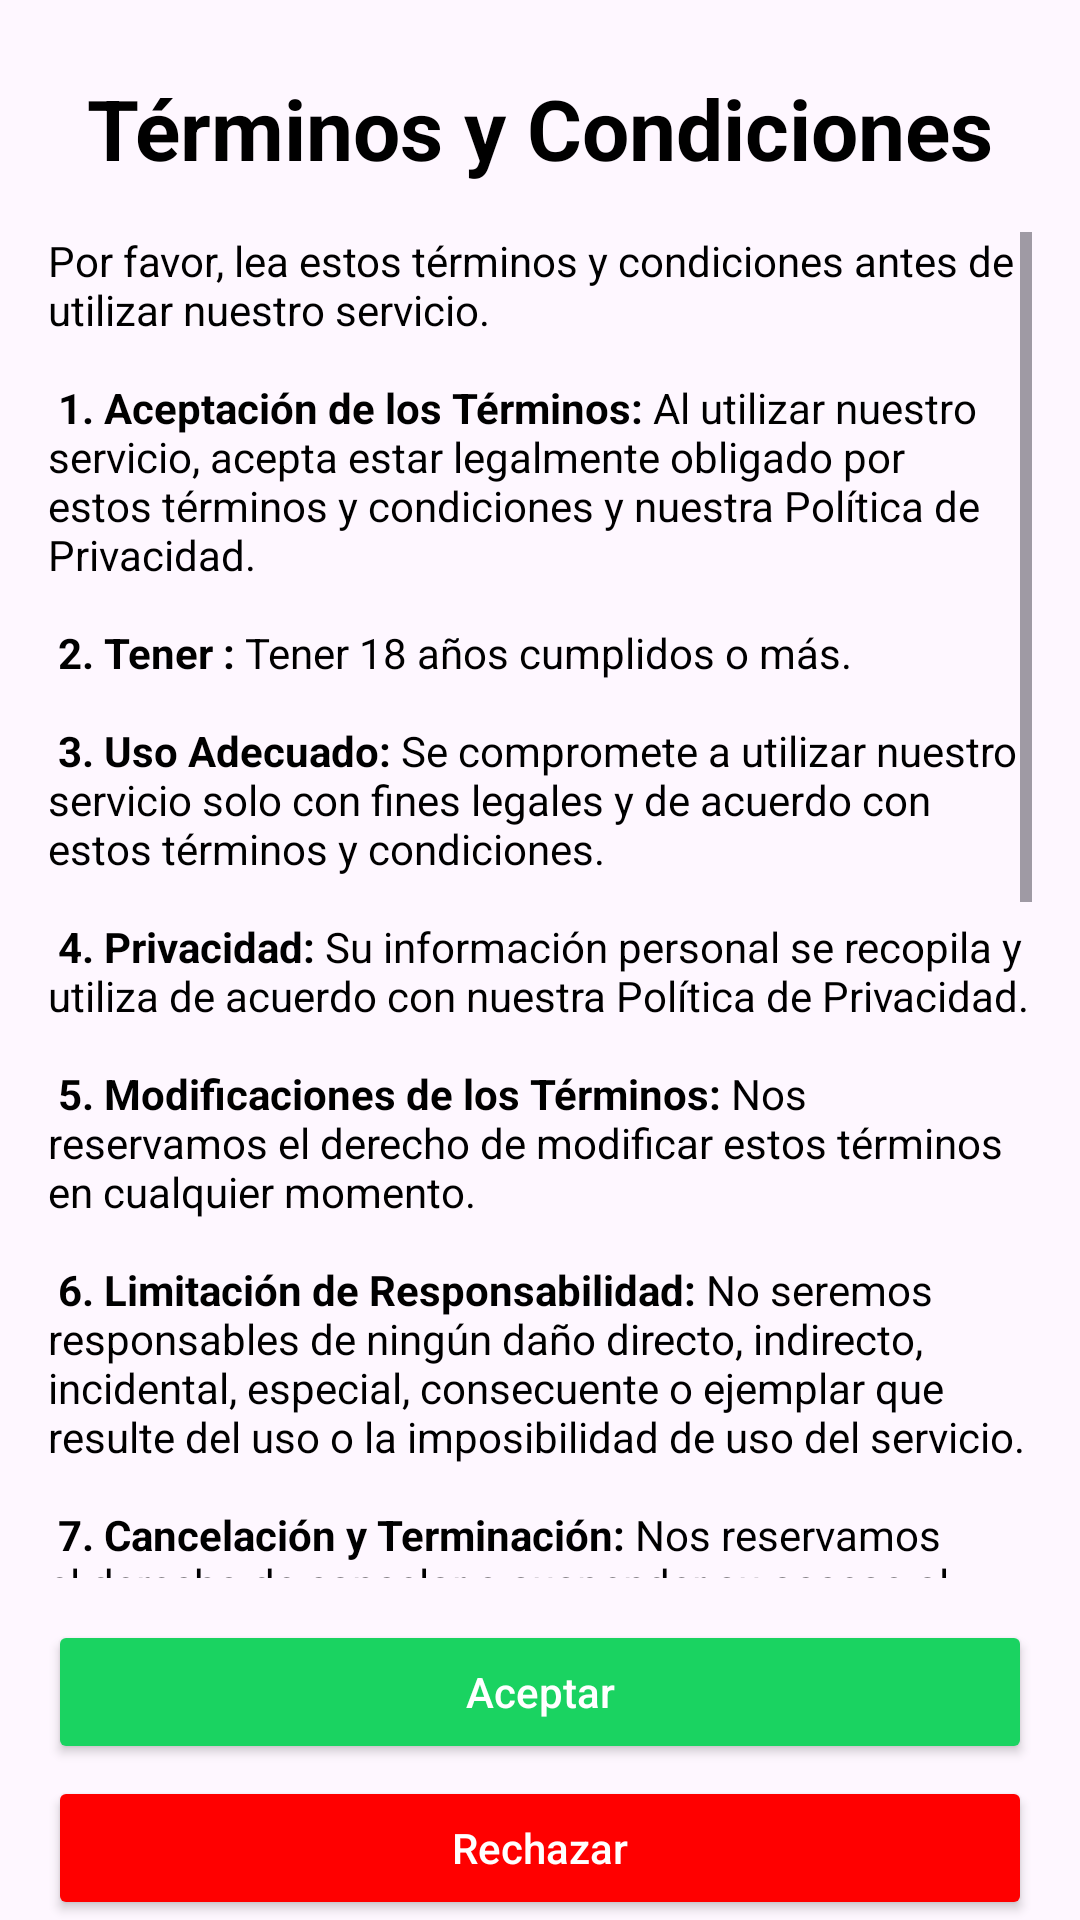

Android layout source for this screen:
<!-- AndroidManifest.xml: application theme Theme.AppUniChamba -->
<!-- res/layout/activity_terms.xml -->
<?xml version="1.0" encoding="utf-8"?>
<LinearLayout xmlns:android="http://schemas.android.com/apk/res/android"
    android:layout_width="match_parent"
    android:layout_height="match_parent"
    android:orientation="vertical"
    android:paddingStart="16dp"
    android:paddingEnd="16dp">

    <TextView
        android:layout_width="match_parent"
        android:layout_height="wrap_content"
        android:text="Términos y Condiciones"
        android:textSize="28sp"
        android:textStyle="bold"
        android:textColor="@android:color/black"
        android:gravity="center"
        android:layout_marginTop="24dp" />

    <ScrollView
        android:layout_width="match_parent"
        android:layout_height="0dp"
        android:layout_weight="1"
        android:layout_marginTop="16dp">

        <TextView
            android:id="@+id/terms_text_view"
            android:layout_width="match_parent"
            android:layout_height="wrap_content"
            android:text="@string/terms_and_conditions"
            android:textSize="14sp"
            android:textColor="@android:color/black"
            android:gravity="start|end" />
    </ScrollView>

    <Button
        android:id="@+id/accept_button"
        android:layout_width="match_parent"
        android:layout_height="wrap_content"
        android:layout_marginTop="14dp"
        android:text="Aceptar"
        android:textColor="@android:color/white"
        android:backgroundTint="#1AD361"
        android:textAllCaps="false" />

    <Button
            android:id="@+id/decline_button"
        android:layout_width="match_parent"
        android:layout_height="wrap_content"
        android:layout_marginTop="4dp"
        android:text="Rechazar"
        android:textAllCaps="false"
        android:backgroundTint="@color/red"
        android:textColor="@color/white" />

</LinearLayout>
<!-- resources referenced by this layout -->
<resources>
  <color name="red">#ffff0000</color>
  <color name="white">#FFFFFFFF</color>
  <string name="terms_and_conditions">
          Por favor, lea estos términos y condiciones antes de utilizar nuestro servicio. \n
          \n
  <b>1. Aceptación de los Términos:</b> Al utilizar nuestro servicio, acepta estar legalmente obligado por estos términos y condiciones y nuestra Política de Privacidad.\n
          \n
  <b>2. Tener :</b> Tener 18 años cumplidos o más.\n
          \n
  <b>3. Uso Adecuado:</b> Se compromete a utilizar nuestro servicio solo con fines legales y de acuerdo con estos términos y condiciones.\n
          \n
  <b>4. Privacidad:</b> Su información personal se recopila y utiliza de acuerdo con nuestra Política de Privacidad.\n
          \n
  <b>5. Modificaciones de los Términos:</b> Nos reservamos el derecho de modificar estos términos en cualquier momento.\n
          \n
  <b>6. Limitación de Responsabilidad:</b> No seremos responsables de ningún daño directo, indirecto, incidental, especial, consecuente o ejemplar que resulte del uso o la imposibilidad de uso del servicio.\n
          \n
  <b>7. Cancelación y Terminación:</b> Nos reservamos el derecho de cancelar o suspender su acceso al servicio en cualquier momento, sin previo aviso, por cualquier motivo, incluyendo, sin limitación, el incumplimiento de estos términos y condiciones.\n
          \n
  <b>8. Uso de la Cámara del Dispositivo:</b> Al utilizar nuestro servicio, puede permitirnos acceder a la cámara de su dispositivo móvil. Cualquier imagen o video capturado a través de nuestra aplicación será recopilado y utilizado de acuerdo con nuestra Política de Privacidad. Usted es responsable de garantizar que el uso de la cámara no infrinja los derechos de privacidad de terceros.\n
          \n
  <b>9. Consentimiento para el Uso de Datos de la Cámara:</b> Al habilitar el acceso a la cámara de su dispositivo, usted consiente la recopilación, almacenamiento y uso de imágenes y videos según se describe en nuestra Política de Privacidad. Puede desactivar el acceso a la cámara en cualquier momento a través de la configuración de su dispositivo.\n
          \n
  Al utilizar nuestro servicio, acepta estos términos y condiciones en su totalidad. Si no está de acuerdo con ellos, no utilice nuestro servicio.\n
          \n
  </string>
  <style name="Theme.AppUniChamba" parent="Base.Theme.AppUniChamba">
           <item name="colorPrimaryDark">@color/colorPrimaryDark</item>
      </style>
  <style name="Base.Theme.AppUniChamba" parent="Theme.Material3.DayNight.NoActionBar">
          
          <item name="colorPrimary">@color/blued</item>
      </style>
  <color name="colorPrimaryDark">#2d3250</color>
  <color name="blued">#04061A</color>
</resources>
